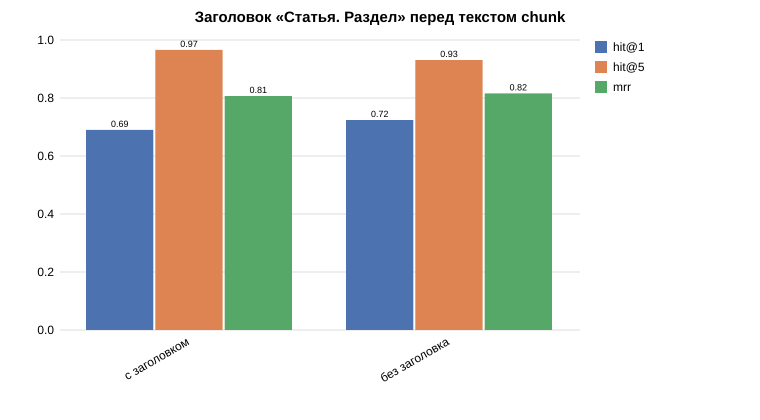

The data file committed next to this chart (first rows):
variant, hit@1, hit@5, mrr, recall@5, precision@5, multi_doc_recall@5, answerable_rejected, no_answer_rejected, retrieval_ms
with_header, 0.69, 0.966, 0.807, 0.805, 0.49, 0.611, 0.034, 1.0, 116.7
no_header, 0.724, 0.931, 0.816, 0.796, 0.4, 0.528, 0.034, 0.833, 134.0
